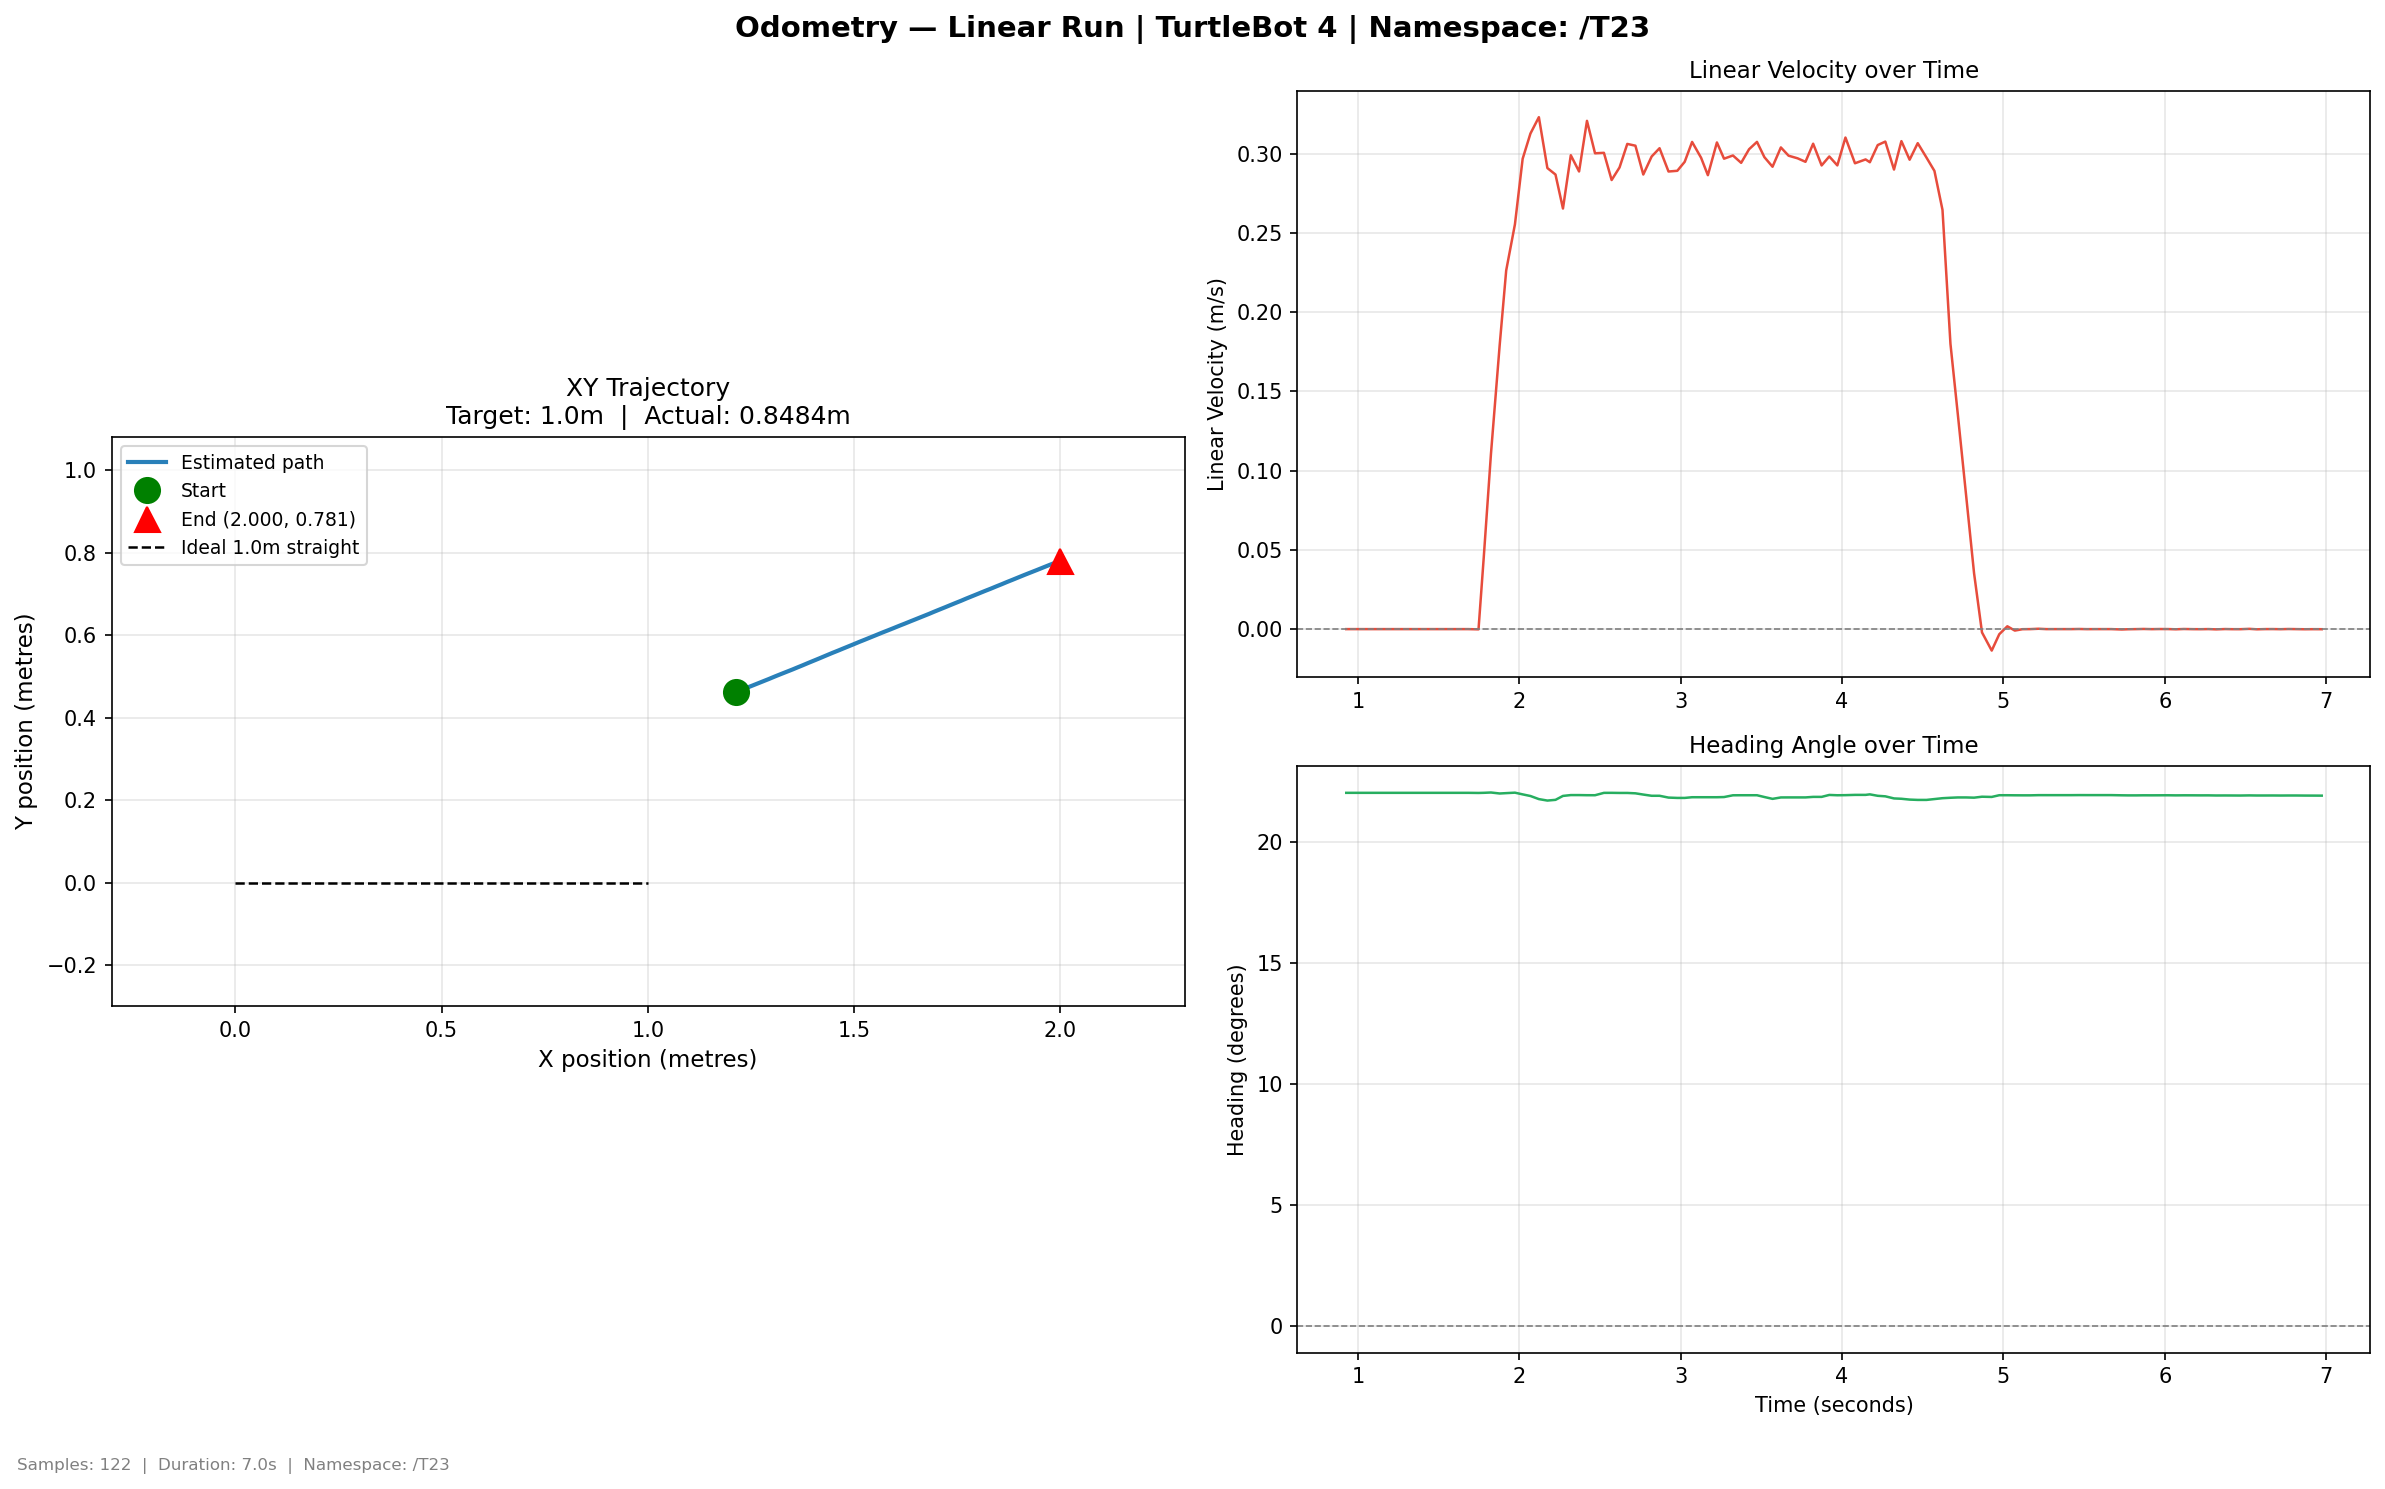

Data behind this chart, as committed beside it:
time, x, y, yaw_deg, vel_lin, vel_ang
0.9275, 1.214, 0.4617, 22.03, 0.0, 0.0
0.9712, 1.214, 0.4617, 22.03, 0.0, 0.0
1.025, 1.214, 0.4617, 22.03, 0.0, 0.0
1.067, 1.214, 0.4617, 22.03, 0.0, 0.0
1.118, 1.214, 0.4617, 22.03, 0.0, 0.0
1.168, 1.214, 0.4617, 22.03, 0.0, 0.0
1.22, 1.214, 0.4617, 22.03, 0.0, 0.0
1.267, 1.214, 0.4617, 22.03, 0.0, 0.0
1.319, 1.214, 0.4617, 22.03, 0.0, 0.0
1.373, 1.214, 0.4617, 22.03, 0.0, 0.0
1.429, 1.214, 0.4617, 22.03, 0.0, 0.0
1.484, 1.214, 0.4617, 22.03, 0.0, 0.0
1.546, 1.214, 0.4617, 22.03, 0.0, 0.0
1.579, 1.214, 0.4617, 22.03, 0.0, 1e-06
1.635, 1.214, 0.4617, 22.03, 0.0, 0.0
1.682, 1.214, 0.4617, 22.03, 0.0, 0.0
1.747, 1.214, 0.4617, 22.03, -0.00015, -0.001747
1.779, 1.216, 0.4625, 22.03, 0.04505, 0.001873
1.824, 1.222, 0.4646, 22.04, 0.1105, 0.004382
1.878, 1.231, 0.4687, 22, 0.1792, -0.01229
1.919, 1.241, 0.4728, 22.02, 0.2263, 0.005355
1.973, 1.253, 0.4774, 22.04, 0.2554, 0.006746
2.021, 1.267, 0.4829, 21.97, 0.2968, -0.02464
2.069, 1.279, 0.4878, 21.9, 0.3127, -0.02795
2.121, 1.294, 0.4937, 21.77, 0.323, -0.04554
2.174, 1.309, 0.5, 21.71, 0.2909, -0.01885
2.224, 1.32, 0.5044, 21.74, 0.2868, 0.01254
2.27, 1.336, 0.511, 21.9, 0.2654, 0.04192
2.319, 1.35, 0.5165, 21.94, 0.299, 0.01211
2.37, 1.362, 0.5211, 21.94, 0.2887, -2e-06
2.419, 1.376, 0.527, 21.93, 0.3207, -0.00193
2.469, 1.39, 0.5328, 21.93, 0.3002, -0.00031
2.524, 1.404, 0.5385, 22.03, 0.3005, 0.03409
2.572, 1.417, 0.544, 22.03, 0.2834, 0.000356
2.621, 1.428, 0.5487, 22.03, 0.2913, -0.001947
2.669, 1.447, 0.5567, 22.03, 0.3061, 0.0
2.719, 1.462, 0.5625, 22.01, 0.305, -0.005253
2.768, 1.472, 0.5669, 21.96, 0.2868, -0.02256
2.82, 1.486, 0.5724, 21.91, 0.2982, -0.0178
2.869, 1.5, 0.5781, 21.91, 0.3034, -3e-06
2.925, 1.513, 0.5837, 21.83, 0.2887, -0.02614
2.979, 1.527, 0.5891, 21.82, 0.2892, -0.00466
3.025, 1.538, 0.5937, 21.82, 0.2948, 0.0
3.071, 1.552, 0.5993, 21.85, 0.3074, 0.01024
3.126, 1.571, 0.6071, 21.85, 0.2974, 0.0
3.168, 1.582, 0.6114, 21.85, 0.2864, 0.0
3.224, 1.596, 0.617, 21.85, 0.3071, 0.0
3.268, 1.61, 0.6226, 21.86, 0.2968, 0.00266
3.324, 1.623, 0.628, 21.93, 0.2988, 0.02536
3.375, 1.637, 0.6337, 21.93, 0.2942, 0.000743
3.424, 1.649, 0.6382, 21.93, 0.3028, 1e-06
3.473, 1.663, 0.6439, 21.93, 0.3074, 0.0
3.519, 1.682, 0.6516, 21.86, 0.2978, -0.01824
3.569, 1.693, 0.6563, 21.78, 0.2917, -0.03273
3.621, 1.707, 0.6619, 21.84, 0.3039, 0.02065
3.669, 1.721, 0.6675, 21.84, 0.2987, 0.000502
3.724, 1.734, 0.6731, 21.84, 0.2971, 0.0
3.773, 1.748, 0.6788, 21.84, 0.2948, 0.0
3.821, 1.759, 0.6832, 21.86, 0.3063, 0.009931
3.873, 1.773, 0.689, 21.86, 0.2926, 0.0
... 62 more rows
